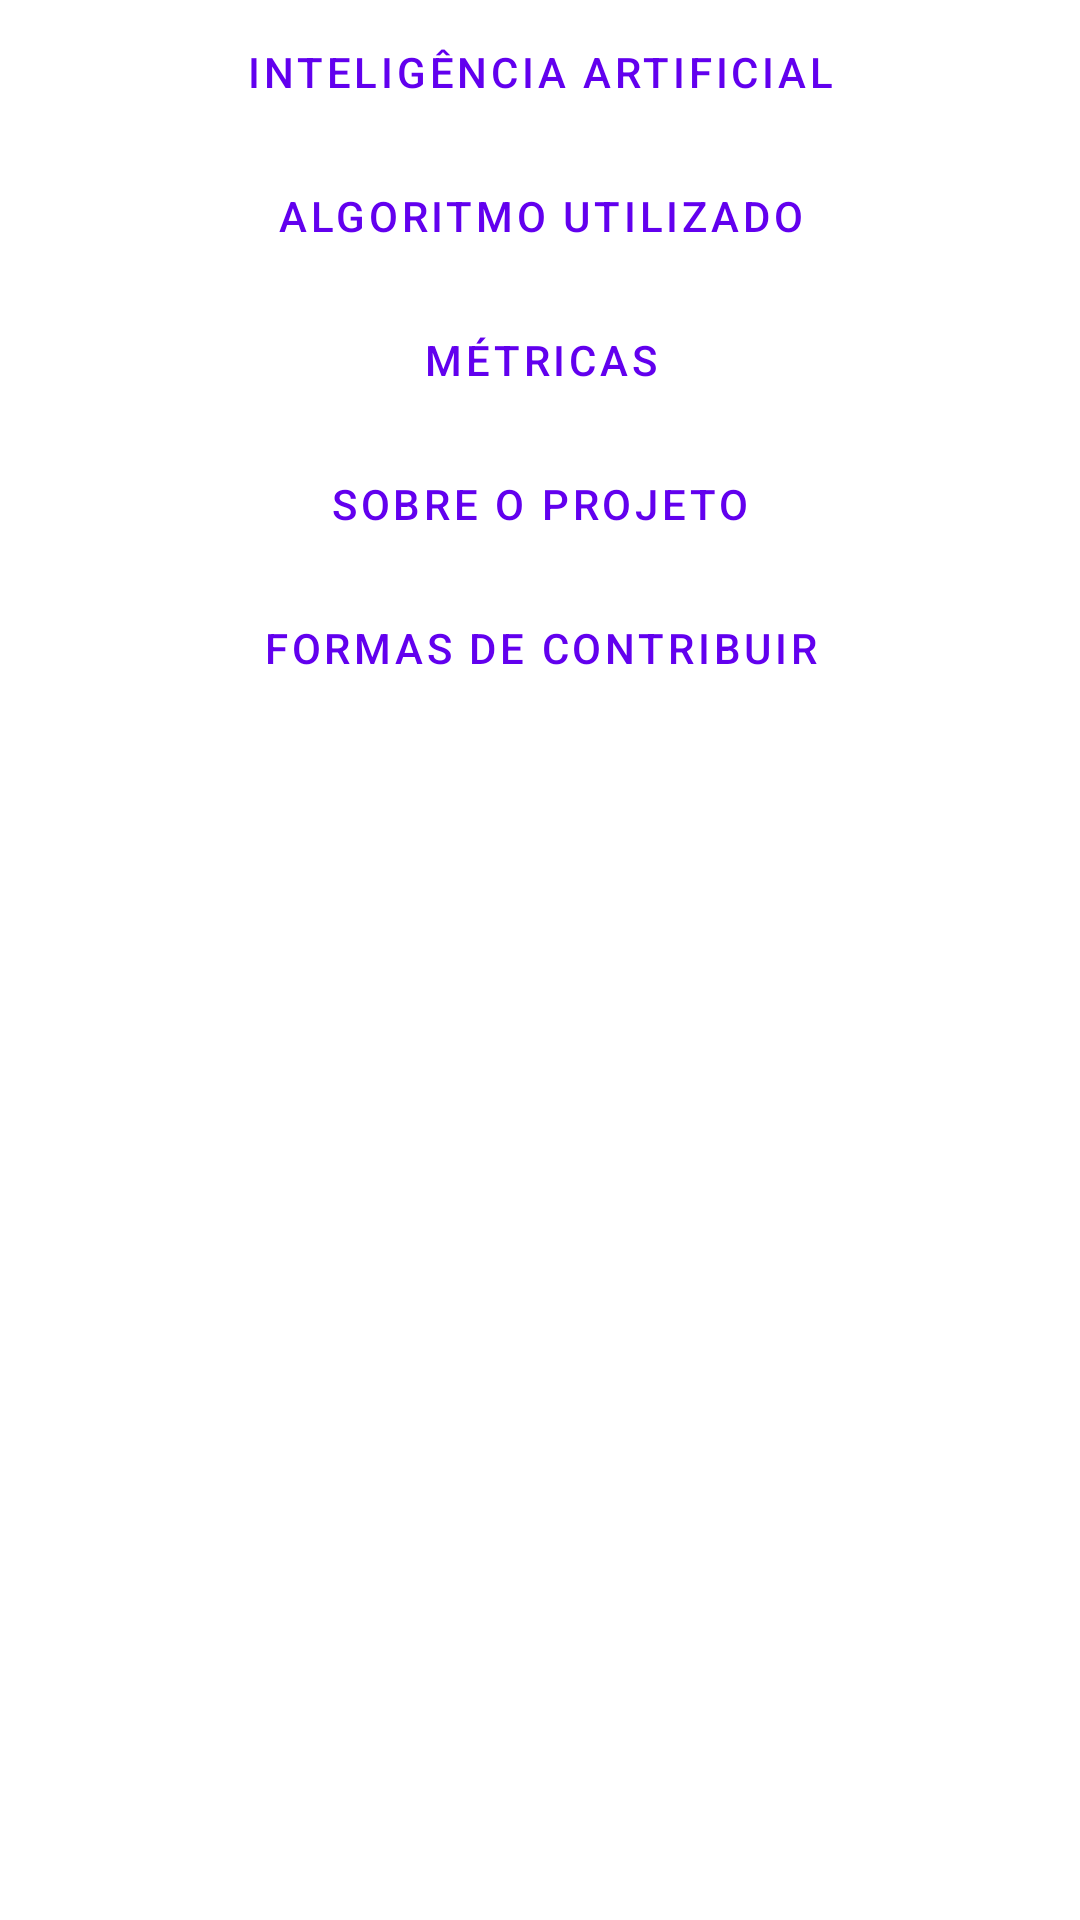

The Android layout XML behind this screen, and the referenced resources:
<!-- AndroidManifest.xml: application theme Theme.PacientMVP -->
<!-- res/layout/fragment_metodologia.xml -->
<?xml version="1.0" encoding="utf-8"?>
<androidx.constraintlayout.widget.ConstraintLayout xmlns:android="http://schemas.android.com/apk/res/android"
    xmlns:app="http://schemas.android.com/apk/res-auto"
    xmlns:tools="http://schemas.android.com/tools"
    android:layout_width="match_parent"
    android:layout_height="match_parent"
    android:layout_margin="@dimen/small_margin_default">

    <Button
        android:id="@+id/btn_inteligencia_artificial"
        style="@style/Widget.MaterialComponents.Button.OutlinedButton"
        android:layout_width="0dp"
        android:layout_height="wrap_content"
        android:text="@string/label_ia"
        app:icon="@drawable/ic_arrow_right"
        app:iconGravity="end"
        app:layout_constraintEnd_toEndOf="parent"
        app:layout_constraintStart_toStartOf="parent"
        app:layout_constraintTop_toTopOf="parent" />

    <Button
        android:id="@+id/btn_algoritmo"
        style="@style/Widget.MaterialComponents.Button.OutlinedButton"
        android:layout_width="0dp"
        android:layout_height="wrap_content"
        android:text="@string/label_algoritmo"
        app:icon="@drawable/ic_arrow_right"
        app:iconGravity="end"
        app:layout_constraintEnd_toEndOf="parent"
        app:layout_constraintStart_toStartOf="parent"
        app:layout_constraintTop_toBottomOf="@id/btn_inteligencia_artificial" />

    <Button
        android:id="@+id/btn_metricas"
        style="@style/Widget.MaterialComponents.Button.OutlinedButton"
        android:layout_width="0dp"
        android:layout_height="wrap_content"
        android:text="@string/label_metricas"
        app:icon="@drawable/ic_arrow_right"
        app:iconGravity="end"
        app:layout_constraintEnd_toEndOf="parent"
        app:layout_constraintStart_toStartOf="parent"
        app:layout_constraintTop_toBottomOf="@id/btn_algoritmo" />

    <Button
        android:id="@+id/btn_projeto"
        style="@style/Widget.MaterialComponents.Button.OutlinedButton"
        android:layout_width="0dp"
        android:layout_height="wrap_content"
        android:text="@string/label_sobre_projeto"
        app:icon="@drawable/ic_arrow_right"
        app:iconGravity="end"
        app:layout_constraintEnd_toEndOf="parent"
        app:layout_constraintStart_toStartOf="parent"
        app:layout_constraintTop_toBottomOf="@id/btn_metricas" />

    <Button
        android:id="@+id/btn_contribuir"
        style="@style/Widget.MaterialComponents.Button.OutlinedButton"
        android:layout_width="0dp"
        android:layout_height="wrap_content"
        android:text="@string/label_contribuir"
        app:icon="@drawable/ic_arrow_right"
        app:iconGravity="end"
        app:layout_constraintEnd_toEndOf="parent"
        app:layout_constraintStart_toStartOf="parent"
        app:layout_constraintTop_toBottomOf="@id/btn_projeto" />

</androidx.constraintlayout.widget.ConstraintLayout>
<!-- resources referenced by this layout -->
<resources>
  <dimen name="small_margin_default">16dp</dimen>
  <string name="label_algoritmo">Algoritmo Utilizado</string>
  <string name="label_contribuir">Formas de Contribuir</string>
  <string name="label_ia">Inteligência Artificial</string>
  <string name="label_metricas">Métricas</string>
  <string name="label_sobre_projeto">Sobre o Projeto</string>
  <style name="Theme.PacientMVP" parent="Theme.MaterialComponents.DayNight.NoActionBar">
          
          <item name="colorPrimary">@color/purple_500</item>
          <item name="colorPrimaryVariant">@color/purple_700</item>
          <item name="colorOnPrimary">@color/white</item>
          
          <item name="colorSecondary">@color/teal_200</item>
          <item name="colorSecondaryVariant">@color/teal_700</item>
          <item name="colorOnSecondary">@color/black</item>
          
          <item name="android:statusBarColor" tools:targetApi="l">?attr/colorPrimaryVariant</item>
          
      </style>
  <color name="purple_500">#FF6200EE</color>
  <color name="purple_700">#FF3700B3</color>
  <color name="white">#FFFFFFFF</color>
  <color name="teal_200">#FF03DAC5</color>
  <color name="teal_700">#FF018786</color>
  <color name="black">#FF000000</color>
</resources>
